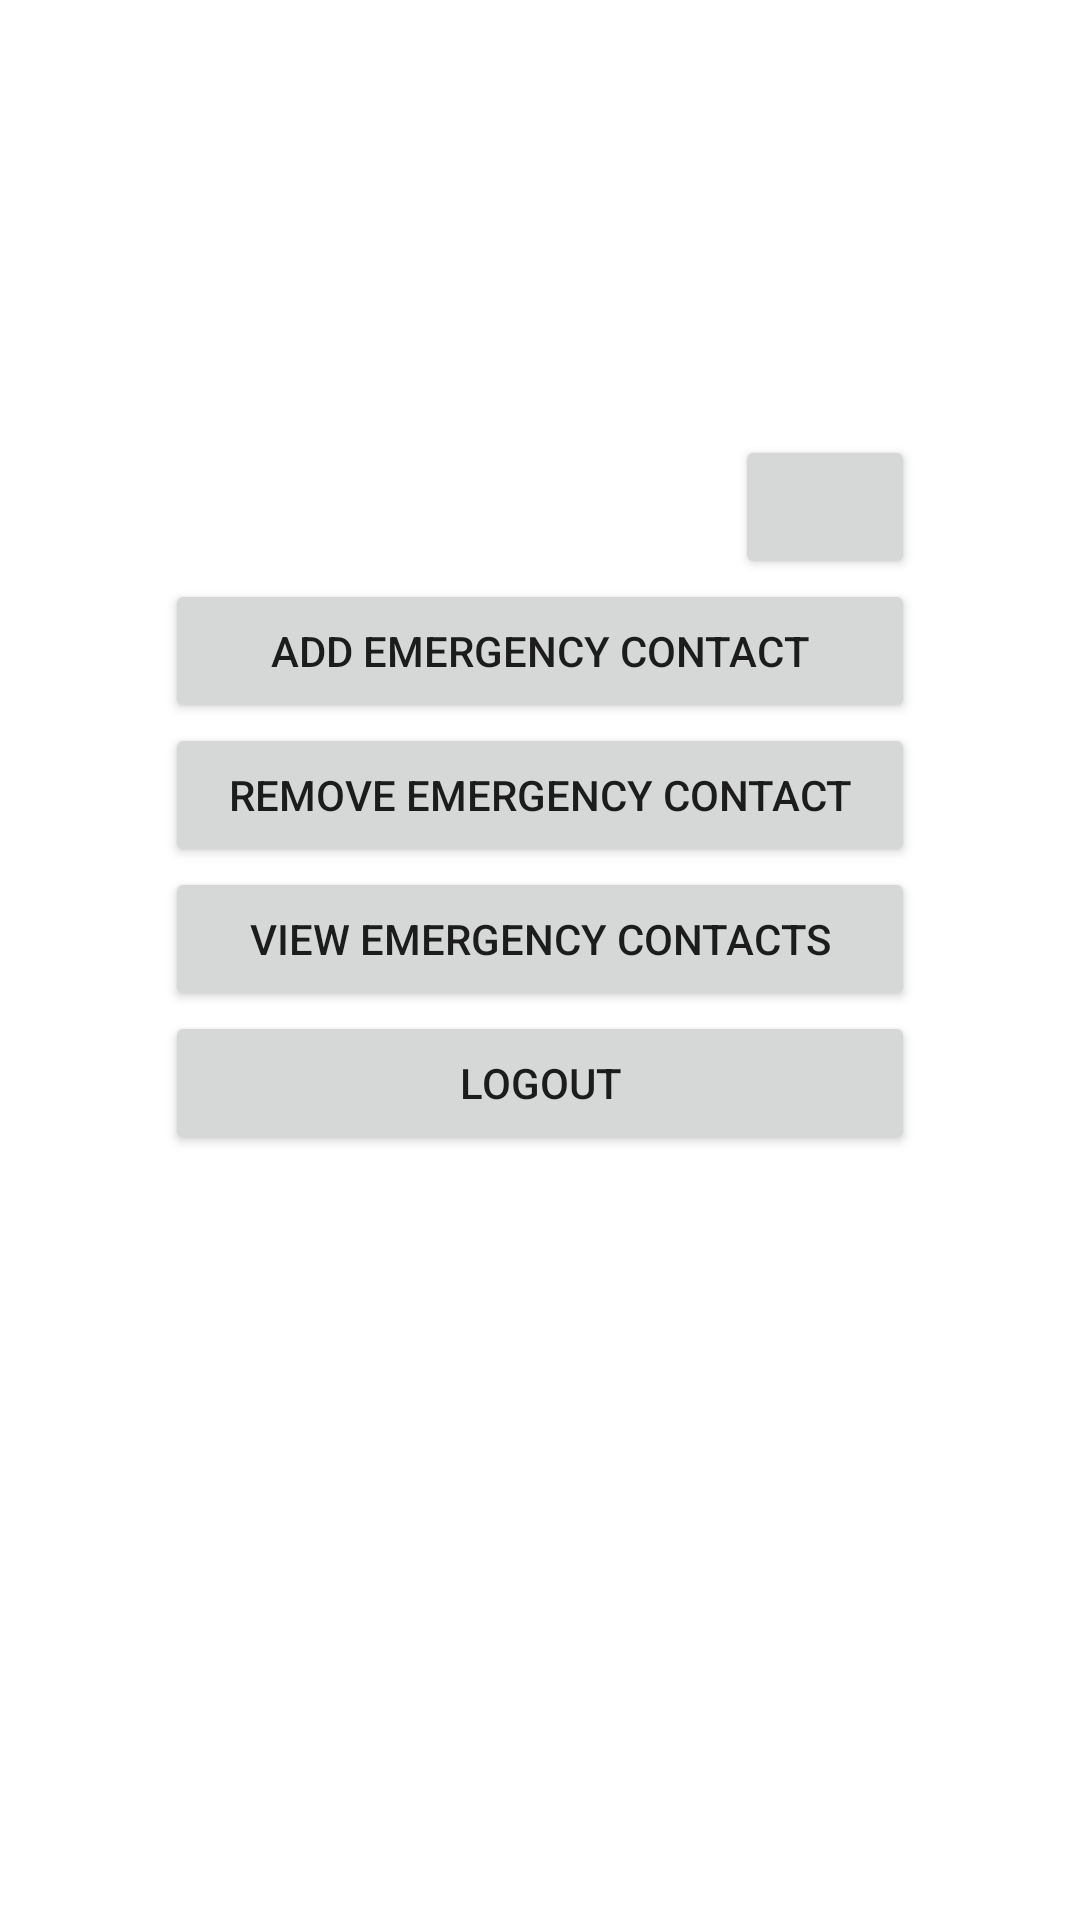

This screen was rendered from an Android layout file. Write that file and the resources it references.
<!-- AndroidManifest.xml: application theme Theme.Login -->
<!-- res/layout/hamburger.xml -->
<?xml version="1.0" encoding="utf-8"?>
<LinearLayout xmlns:android="http://schemas.android.com/apk/res/android"
    xmlns:app="http://schemas.android.com/apk/res-auto"
    xmlns:tools="http://schemas.android.com/tools"
    android:layout_width="match_parent"
    android:gravity="center"
    android:orientation="vertical"
    android:layout_height="match_parent">

    <LinearLayout
        android:layout_width="250dp"
        android:layout_height="350dp">

        <LinearLayout
            android:layout_width="match_parent"
            android:layout_height="wrap_content"
            android:orientation="vertical">
            <Button
                android:layout_width="60dp"
                android:layout_height="wrap_content"
                android:layout_marginLeft="190dp"
                app:icon="@drawable/baseline_close_24"
                android:id="@+id/dismiss"
                app:iconPadding="80dp"
                app:iconSize="30dp"
                app:iconTint="#FFFFFF">
            </Button>
            <Button
                android:layout_width="match_parent"
                android:layout_height="wrap_content"
                android:id="@+id/add_emergency"
                android:text="Add Emergency Contact">
            </Button>
            <Button
                android:layout_width="match_parent"
                android:layout_height="wrap_content"
                android:id="@+id/remove_emergency"
                android:text="Remove Emergency Contact">
            </Button>
            <Button
                android:layout_width="match_parent"
                android:layout_height="wrap_content"
                android:id="@+id/view_emergency"
                android:text="View Emergency Contacts">
            </Button>
            <Button
                android:layout_width="match_parent"
                android:layout_height="wrap_content"
                android:id="@+id/logout"
                android:text="Logout">
            </Button>
        </LinearLayout>
    </LinearLayout>
</LinearLayout>
<!-- resources referenced by this layout -->
<resources>
  <style name="Theme.Login" parent="Theme.MaterialComponents.DayNight.DarkActionBar">
          
          <item name="colorPrimary">@color/purple_500</item>
          <item name="colorPrimaryVariant">@color/purple_700</item>
          <item name="colorOnPrimary">@color/white</item>
          
          <item name="colorSecondary">@color/teal_200</item>
          <item name="colorSecondaryVariant">@color/teal_700</item>
          <item name="colorOnSecondary">@color/black</item>
          
          <item name="android:statusBarColor" tools:targetApi="21">?attr/colorPrimaryVariant</item>
          
      </style>
  <!-- not gathered from this repository: default colours our renderer supplied (Android Studio template values) -->
  <color name="purple_500">#FF6200EE</color>
  <color name="purple_700">#FF3700B3</color>
  <color name="teal_200">#FF03DAC5</color>
  <color name="teal_700">#FF018786</color>
  <color name="black">#FF000000</color>
  <color name="white">#FFFFFFFF</color>
</resources>
